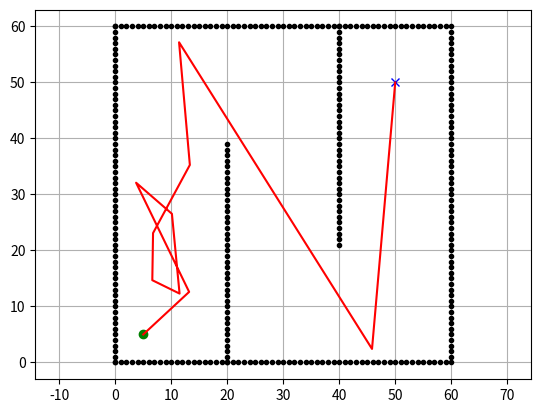

The matplotlib source for this figure:
import random
import math
import matplotlib.pyplot as plt

class HybridAStar:
    def __init__(self, ox, oy, grid_size, samplings, max_samplings):
        self.obstacles = [Node(x, y, None) for x, y in zip(ox, oy)]
        self.open = []
        self.grid_size = grid_size
        self.closed = self.obstacles
        self.samples = samplings
        self.max_samples = max_samplings
        self.num_samples = 0

    def planning(self, sx, sy, gx, gy):
        """
        a) a set of random samples is generated

        b) each sample is connected to its nearest neighbor in a straight line
            (don't connect if there is a collision)

        c) create additional samples and connect to roadmap

        d) a path from start to goal is found by connecting start and goal via roadmap


        Now, how to change this to match the A* algorithm...?

        Also, sampling from skid-steer model...?
        """

        vehicle = SkidSteer(3.3, 4.0, sx, sy, math.pi) # make scaling in 10s of centimeters

        start = Node(sx, sy, None)
        goal = Node(gx, gy, None)

        current = start

        G = lambda x: math.sqrt((x.pos[0] - current.pos[0]) ** 2 + (x.pos[1] - current.pos[1]) **2)
        H = lambda x: math.sqrt((goal.pos[0] - x.pos[0]) ** 2 + (goal.pos[1] - x.pos[1]) **2)

        start.G = G(start)
        start.H = H(start)

        samples = self._sample(self.samples, goal)

        self.open.append(samples)

        while len(self.open) > 0 and goal.parent is None:
            if self._can_connect(current, goal, vehicle):
                goal.parent = current
                break

            if len(samples) == 0:
                if self.num_samples < self.max_samples:
                    self._sample(self.samples)
                else:
                    print(f"did not find goal within {max_samples} samples")
                    break

            for sample in samples:
                sample.G = current.G + G(sample)

            F = lambda x: x.G + x.H

            samples.sort(key=F)

            next_node = None
            while next_node is None or not self._can_connect(current, next_node, vehicle):
                next_node = samples[0]
                del samples[0]

                if len(samples) == 0:
                    if self.num_samples < self.max_samples:
                        samples = self._sample(self.samples, goal)
                    else:
                        print("reached max iterations, exiting")
                        return None, None

            next_node.parent = current

            current = next_node

        print("found goal")
        fullPath = self._path_from_node(goal)
        fullPath.reverse()
        rx = [x.pos[0] for x in fullPath]
        ry = [x.pos[1] for x in fullPath]

        return rx, ry

        
    def _path_from_node(self, node):
        if node.parent is None:
            return [node]
        return [node] + self._path_from_node(node.parent)


    def _validate_sample(self, x, y):
        oSpaceX = [x.pos[0] for x in self.obstacles]
        oSpaceY = [x.pos[1] for x in self.obstacles]

        boolX = x > 0 and x < self.grid_size
        boolY = y > 0 and y < self.grid_size

        return boolX and boolY and not \
    (x in oSpaceX and y in oSpaceY)

    def _sample(self, howMany, goal):
        samples = []
        for i in range(howMany):
            randX = -1
            randY = -1
            while not self._validate_sample(randX, randY):
                randX = random.uniform(0, self.grid_size)
                randY = random.uniform(0, self.grid_size)

            new_sample = Node(randX, randY, None)
            new_sample.H = math.sqrt((goal.pos[0] - new_sample.pos[0]) ** 2 + (goal.pos[1] - new_sample.pos[1]) **2)
            samples.append(Node(randX, randY, None))

        self.num_samples += howMany

        return samples


    def _can_connect(self, node1, node2, vehicle):
        obsX = [node.pos[0] for node in self.obstacles]
        obsY = [node.pos[1] for node in self.obstacles]

        # find path between both nodes

        vehicle.pos = node1.pos
        path, angle = vehicle.make_path(node2.pos[0], node2.pos[1])

        return vehicle.move(path, angle, self.obstacles)



class Node:
    def __init__(self, x, y, parent):
        self.parent = parent
        self.pos = x, y
        self.G = 0
        self.H = 0

    def __repr__(self):
        return f"({self.pos[0]}, {self.pos[1]})"

    def __str__(self):
        return self.__repr__()


class SkidSteer:
    def __init__(self, width, length, x, y, theta_init):
        self.width = width
        self.length = length
        self.pos = x, y
        self.theta = theta_init
        self.velocity = 5 # m/s (arbitrary)

    def make_path(self, x, y, resolution=0.1):
        targetTheta = math.atan2((y - self.pos[1]), (x - self.pos[0]))
        omega = 2 * self.velocity / self.width
        dt = (targetTheta - self.theta) / omega

        dist = math.sqrt((x - self.pos[0]) ** 2 + (y - self.pos[1]) ** 2)
        dt = dist / self.velocity


        path = []
        for i in range(int(dt/resolution)):
            path.append((dist/int(dt/resolution) * math.cos(targetTheta) * i, dist/int(dt/resolution) * math.sin(targetTheta) * i))
        return path, targetTheta

    def move(self, path, theta, obstacles):
        tempPos = self.pos
        tempTheta = self.theta

        self.theta = theta

        for p in path:
            self.pos = (tempPos[0] + p[0], tempPos[1] + p[1])
            
            for o in obstacles:
                if self.collision(o):
                    self.pos = tempPos
                    self.theta = tempTheta
                    return False

        return True

    @property
    def coordinates(self):
        # grabbed from https://stackoverflow.com/questions/41898990/find-corners-of-a-rotated-rectangle-given-its-center-point-and-rotation
        tr_x = self.pos[0] + ((self.width /2) * math.cos(self.theta)) - ((self.length / 2) * math.sin(self.theta))
        tr_y = self.pos[1] + ((self.width /2) * math.sin(self.theta)) + ((self.length / 2) * math.cos(self.theta))

        tl_x = self.pos[0] - ((self.width /2) * math.cos(self.theta)) - ((self.length / 2) * math.sin(self.theta))
        tl_y = self.pos[1] - ((self.width /2) * math.sin(self.theta)) + ((self.length / 2) * math.cos(self.theta))

        bl_x = self.pos[0] - ((self.width /2) * math.cos(self.theta)) + ((self.length / 2) * math.sin(self.theta))
        bl_y = self.pos[1] - ((self.width /2) * math.sin(self.theta)) - ((self.length / 2) * math.cos(self.theta))

        br_x = self.pos[0] + ((self.width /2) * math.cos(self.theta)) + ((self.length / 2) * math.sin(self.theta))
        br_y = self.pos[1] + ((self.width /2) * math.sin(self.theta)) - ((self.length / 2) * math.cos(self.theta))

        return ((tr_x, tr_y), (tl_x, tl_y), (bl_x, bl_y), (br_x, br_y))


    def collision(self, node):
        # grabbed from https://math.stackexchange.com/questions/190111/how-to-check-if-a-point-is-inside-a-rectangle
        tr, tl, bl, br = self.coordinates

        distance = lambda x1, x2: math.sqrt((x2[0] - x1[0]) ** 2 + (x2[1] - x1[1]) ** 2)

        # area of rectangle
        v_area = distance(bl, br) * distance(bl, tl)

        # areas for each triangle; if the sum is greater than size of rectangle, P(x, y) is outside the rectangle
        apd = abs((tr[0] * (node.pos[1] - br[1]) + node.pos[0] * (br[1] - tr[1]) + br[0] * (tr[1] - node.pos[1]))/2)
        dpc = abs((br[0] * (node.pos[1] - bl[1]) + node.pos[0] * (bl[1] - br[1]) + bl[0] * (br[1] - node.pos[1]))/2)
        cpb = abs((bl[0] * (node.pos[1] - tl[1]) + node.pos[0] * (tl[1] - bl[1]) + tl[0] * (bl[1] - node.pos[1]))/2)
        pba = abs((node.pos[0] * (tl[1] - tr[1]) + tl[0] * (tr[1] - node.pos[1]) + tr[0] * (node.pos[1] - tl[1]))/2)

        return sum([apd, dpc, cpb, pba]) <= v_area



        
        '''
        intercept_lmin = (self.pos[1] - self.width / (2 * math.cos(self.theta))) - math.tan(self.theta) * self.pos[0]                   # y-intercept for min lengthwise functions
        intercept_lmax = (self.pos[1] - self.width / (2 * math.cos(self.theta))) - math.tan(self.theta) * self.pos[0]                   # y-intercept for max lengthwise functions
        intercept_wmin = (self.pos[1] - self.length / (2 * math.cos(self.theta))) - math.tan(self.theta) * self.pos[0]                   # y-intercept for min widthwise functions
        intercept_wmax = (self.pos[1] - self.length / (2 * math.cos(self.theta))) - math.tan(self.theta) * self.pos[0]                   # y-intercept for max widthwise functions

        if self.theta == math.pi/2 or self.theta == -math.pi/2:
            blmin = lambda x: self.pos[1] - 1/2 * self.length
            blmax = lambda x: self.pos[1] + 1/2 * self.length
            bwmin = lambda x: self.pos[0] - 1/2 * self.width
            bwmax = lambda x: self.pos[0] + 1/2 * self.width

        else:
            blmin = lambda x: math.tan(self.theta) * x + intercept_lmin     # function for lower bound lengthwise
            blmax = lambda x: math.tan(self.theta) * x + intercept_lmax     # function for upper bound lengthwise
            bwmin = lambda x: math.tan(self.theta) * x + intercept_wmin     # function for lower bound widthwise
            bwmax = lambda x: math.tan(self.theta) * x + intercept_wmax     # function for upper bound widthwise

        check_lengthwise = blmin(node.pos[0]) < node.pos[0] < blmax(node.pos[0])
        check_widthwise = bwmin(node.pos[0]) < node.pos[1] < bwmax(node.pos[0])

        return self.pos[0] - 1/2 * self.length < node.pos[0] < self.pos[0] + 1/2 * self.length and self.pos[1] - 1/2 * self.width < node.pos[1] < self.pos[1] + 1/2 * self.width
        '''
    #return check_widthwise and check_lengthwise



def main():
    ox, oy = [], []
    for i in range(60):
        ox.append(i)
        oy.append(0.0)
    for i in range(60):
        ox.append(60.0)
        oy.append(i)
    for i in range(61):
        ox.append(i)
        oy.append(60.0)
    for i in range(61):
        ox.append(0.0)
        oy.append(i)
    for i in range(40):
        ox.append(20.0)
        oy.append(i)
    for i in range(0, 40):
        ox.append(40.0)
        oy.append(60.0 - i)

    sx = 5.0
    sy = 5.0
    gx = 50.0
    gy = 50.0

    show_animation = True
    if show_animation:  # pragma: no cover
        plt.plot(ox, oy, ".k")
        plt.plot(sx, sy, "og")
        plt.plot(gx, gy, "xb")
        plt.grid(True)
        plt.axis("equal")

    planner = HybridAStar(ox, oy, 60, 10, 5000)
    rx, ry = planner.planning(sx, sy, gx, gy)

    if show_animation and rx is not None:  # pragma: no cover
        plt.plot(rx, ry, "-r")
        plt.pause(0.01)
        plt.show()

    if rx is None:
        print("Hybrid A-Star returned an error")



if __name__ == '__main__':
    main()
